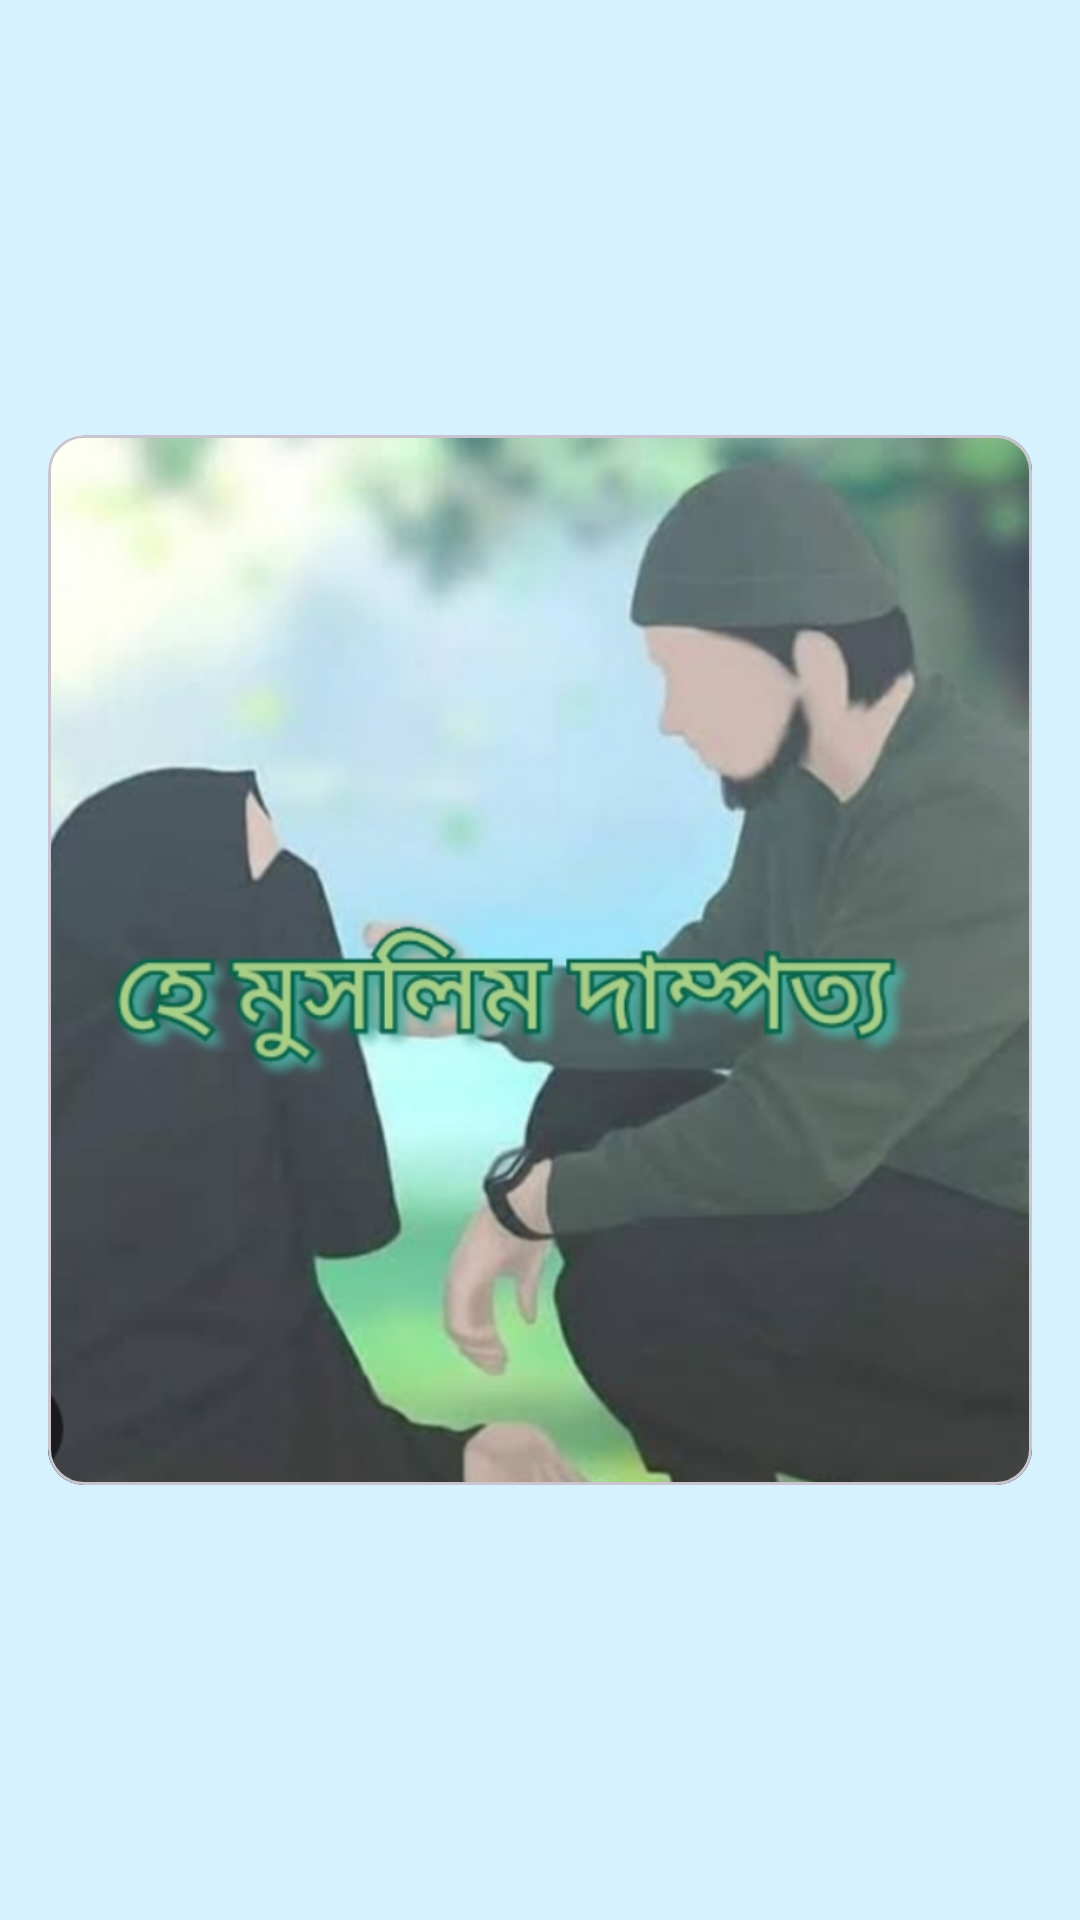

Reconstruct the res/layout file that produces this screen, plus the resources it refers to.
<!-- AndroidManifest.xml: application theme Theme.HeaMoslimDampatya -->
<!-- res/layout/activity_wel.xml -->
<?xml version="1.0" encoding="utf-8"?>
<RelativeLayout xmlns:android="http://schemas.android.com/apk/res/android"
    xmlns:tools="http://schemas.android.com/tools"
    android:layout_width="match_parent"
    android:layout_height="match_parent"
    android:background="#D7F2FF"
    android:padding="16dp"
    tools:context=".WelActivity">

    <com.google.android.material.card.MaterialCardView
        android:layout_width="match_parent"
        android:layout_height="350dp"
        android:layout_centerInParent="true">

        <ImageView
            android:layout_width="match_parent"
            android:layout_height="match_parent"
            android:scaleType="centerCrop"
            android:contentDescription="@string/app_name"
            android:src="@drawable/logo_welcome" />

    </com.google.android.material.card.MaterialCardView>

</RelativeLayout>
<!-- resources referenced by this layout -->
<resources>
  <string name="app_name">হে মুসলিম দাম্পত্য</string>
  <style name="Theme.HeaMoslimDampatya" parent="Base.Theme.HeaMoslimDampatya" />
  <style name="Base.Theme.HeaMoslimDampatya" parent="Theme.Material3.DayNight.NoActionBar">
          
          
          <item name="colorPrimary">@color/md_theme_light_primary</item>
          <item name="colorOnPrimary">@color/md_theme_light_onPrimary</item>
          <item name="colorPrimaryContainer">@color/md_theme_light_primaryContainer</item>
          <item name="colorOnPrimaryContainer">@color/md_theme_light_onPrimaryContainer</item>
          <item name="colorSecondary">@color/md_theme_light_secondary</item>
          <item name="colorOnSecondary">@color/md_theme_light_onSecondary</item>
          <item name="colorSecondaryContainer">@color/md_theme_light_secondaryContainer</item>
          <item name="colorOnSecondaryContainer">@color/md_theme_light_onSecondaryContainer</item>
          <item name="colorTertiary">@color/md_theme_light_tertiary</item>
          <item name="colorOnTertiary">@color/md_theme_light_onTertiary</item>
          <item name="colorTertiaryContainer">@color/md_theme_light_tertiaryContainer</item>
          <item name="colorOnTertiaryContainer">@color/md_theme_light_onTertiaryContainer</item>
          <item name="colorError">@color/md_theme_light_error</item>
          <item name="colorErrorContainer">@color/md_theme_light_errorContainer</item>
          <item name="colorOnError">@color/md_theme_light_onError</item>
          <item name="colorOnErrorContainer">@color/md_theme_light_onErrorContainer</item>
          <item name="android:colorBackground">@color/md_theme_light_background</item>
          <item name="colorOnBackground">@color/md_theme_light_onBackground</item>
          <item name="colorSurface">@color/md_theme_light_surface</item>
          <item name="colorOnSurface">@color/md_theme_light_onSurface</item>
          <item name="colorSurfaceVariant">@color/md_theme_light_surfaceVariant</item>
          <item name="colorOnSurfaceVariant">@color/md_theme_light_onSurfaceVariant</item>
          <item name="colorOutline">@color/md_theme_light_outline</item>
          <item name="colorOnSurfaceInverse">@color/md_theme_light_inverseOnSurface</item>
          <item name="colorSurfaceInverse">@color/md_theme_light_inverseSurface</item>
          <item name="colorPrimaryInverse">@color/md_theme_light_inversePrimary</item>
      </style>
  <color name="md_theme_light_primary">#006A61</color>
  <color name="md_theme_light_onPrimary">#FFFFFF</color>
  <color name="md_theme_light_primaryContainer">#73F8E8</color>
  <color name="md_theme_light_onPrimaryContainer">#00201D</color>
  <color name="md_theme_light_secondary">#00639B</color>
  <color name="md_theme_light_onSecondary">#FFFFFF</color>
  <color name="md_theme_light_secondaryContainer">#CEE5FF</color>
  <color name="md_theme_light_onSecondaryContainer">#001D33</color>
  <color name="md_theme_light_tertiary">#006B5E</color>
  <color name="md_theme_light_onTertiary">#FFFFFF</color>
  <color name="md_theme_light_tertiaryContainer">#75F8E2</color>
  <color name="md_theme_light_onTertiaryContainer">#00201C</color>
  <color name="md_theme_light_error">#BA1A1A</color>
  <color name="md_theme_light_errorContainer">#FFDAD6</color>
  <color name="md_theme_light_onError">#FFFFFF</color>
  <color name="md_theme_light_onErrorContainer">#410002</color>
  <color name="md_theme_light_background">#F6FFF1</color>
  <color name="md_theme_light_onBackground">#002107</color>
  <color name="md_theme_light_surface">#F6FFF1</color>
  <color name="md_theme_light_onSurface">#002107</color>
  <color name="md_theme_light_surfaceVariant">#DAE5E2</color>
  <color name="md_theme_light_onSurfaceVariant">#3F4947</color>
  <color name="md_theme_light_outline">#6F7977</color>
  <color name="md_theme_light_inverseOnSurface">#C6FFC6</color>
  <color name="md_theme_light_inverseSurface">#003912</color>
  <color name="md_theme_light_inversePrimary">#52DBCB</color>
</resources>
